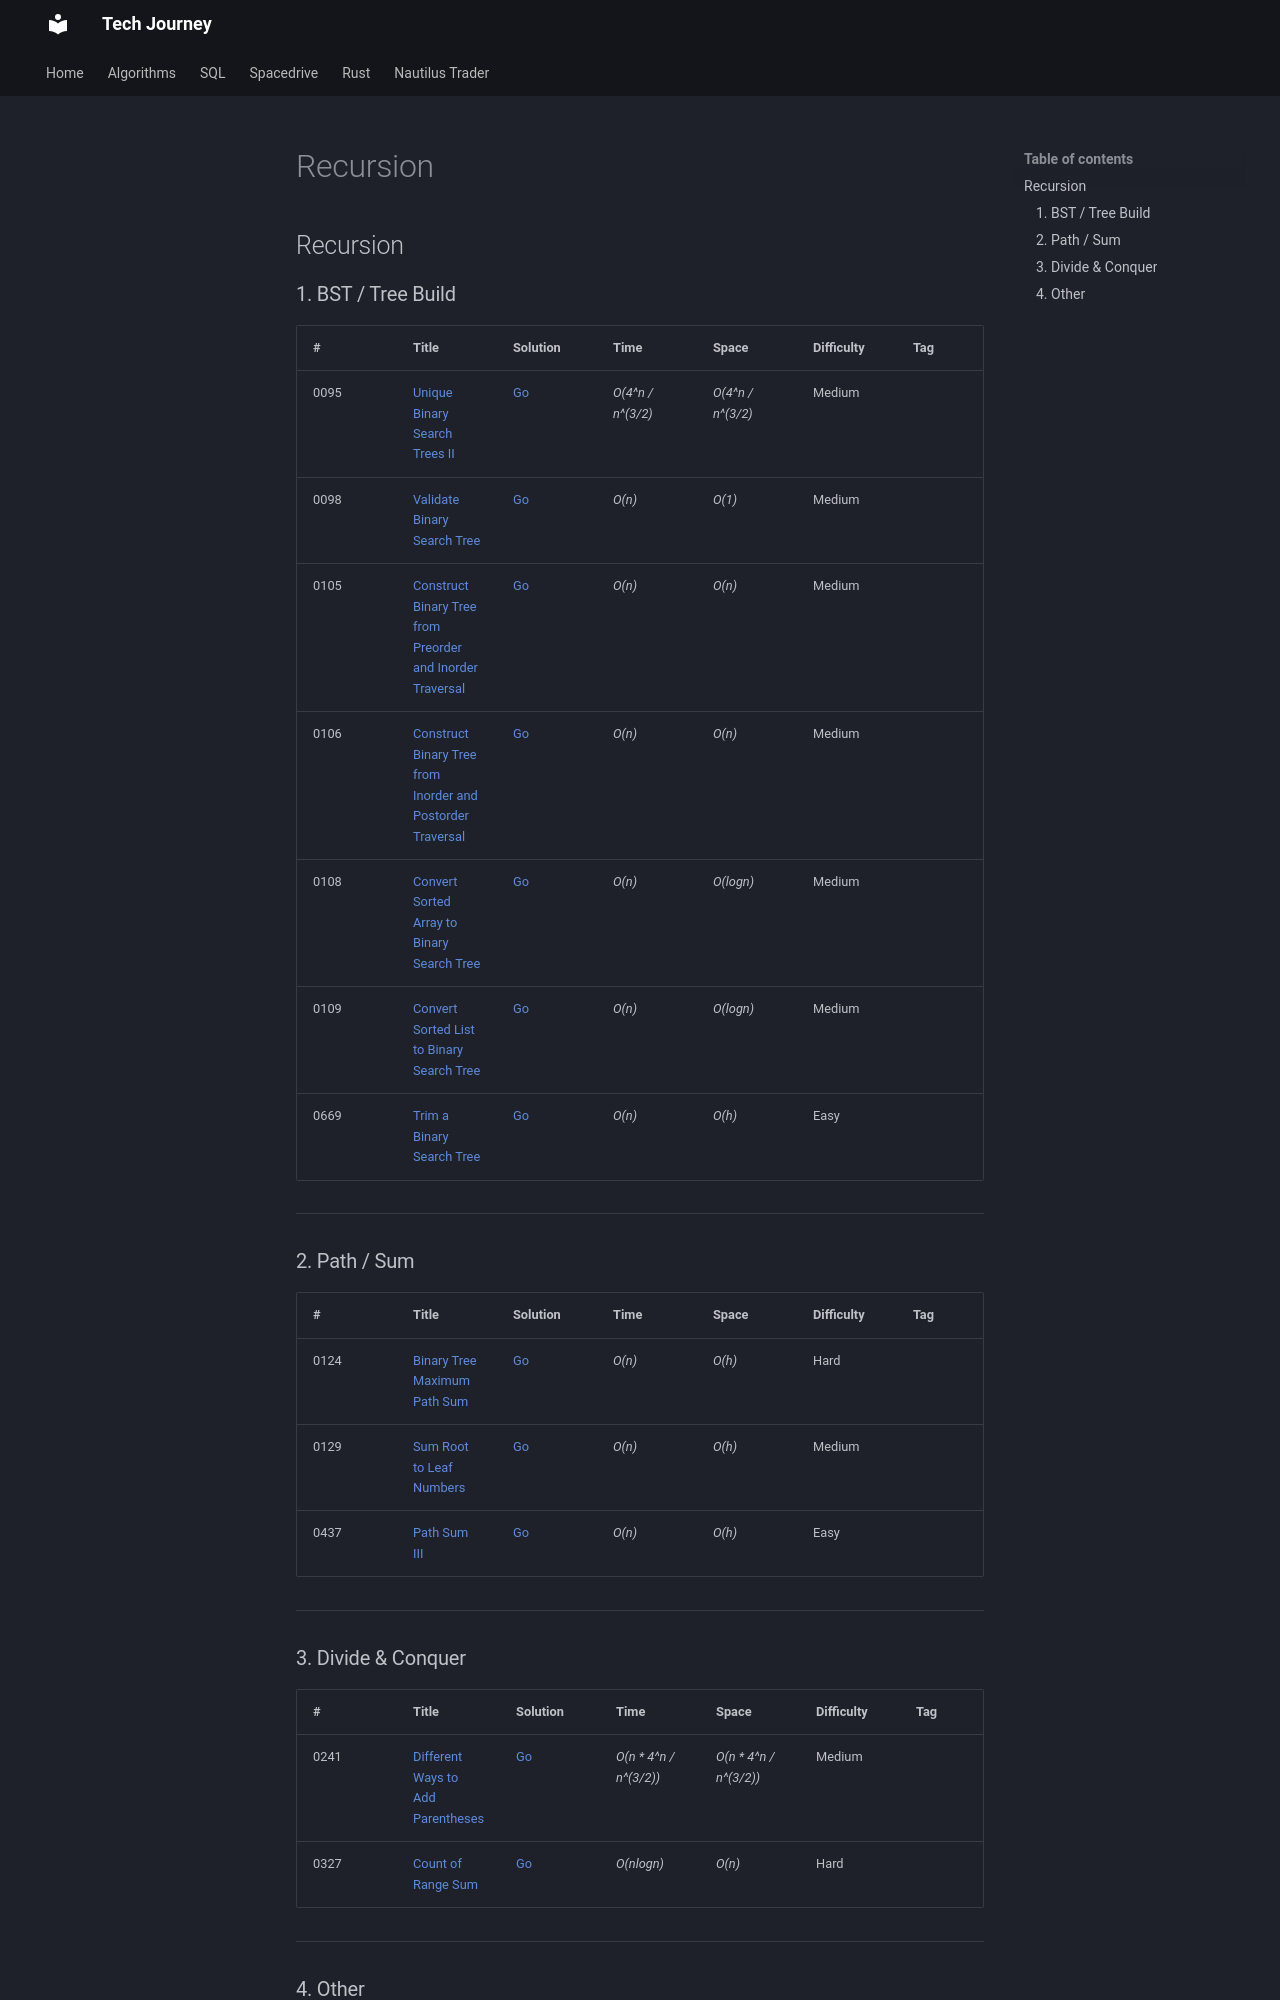

repository: hungknow/tech-journey · page: algorithm/recursion/index.html · generator: mkdocs

## Recursion

### 1. BST / Tree Build

| # | Title | Solution | Time | Space | Difficulty | Tag | Note |
|-----|----------------|---------------|---------------|---------------|-------------|--------------|-----|
| 0095 | [Unique Binary Search Trees II](./problems/0095-unique-binary-search-trees-ii.md) | [Go](./golang/0095_unique_binary_search_trees_ii.go) | _O(4^n / n^(3/2)_      | _O(4^n / n^(3/2)_         | Medium         ||
| 0098 | [Validate Binary Search Tree](./problems/0098-validate-binary-search-tree.md) |[Go](./golang/0098_validate_binary_search_tree.go)| _O(n)_ | _O(1)_ | Medium ||
| 0105 | [Construct Binary Tree from Preorder and Inorder Traversal](./problems/0105-construct-binary-tree-from-preorder-and-inorder-traversal.md) | [Go](./golang/0105_construct_binary_tree_from_preorder_and_inorder_traversal.go) | _O(n)_        | _O(n)_          | Medium   ||
| 0106 | [Construct Binary Tree from Inorder and Postorder Traversal](./problems/0106-construct-binary-tree-from-inorder-and-postorder-traversal.md) | [Go](./golang/0106_construct_binary_tree_from_inorder_and_postorder_traversal.go) | _O(n)_        | _O(n)_          | Medium         ||
| 0108 | [Convert Sorted Array to Binary Search Tree](./problems/0108-convert-sorted-array-to-binary-search-tree.md) | [Go](./golang/0108_convert_sorted_array_to_binary_search_tree.go) | _O(n)_        | _O(logn)_          | Medium         ||
| 0109 | [Convert Sorted List to Binary Search Tree](./problems/0109-convert-sorted-list-to-binary-search-tree.md) | [Go](./golang/0109_convert_sorted_list_to_binary_search_tree.go) | _O(n)_        | _O(logn)_          | Medium         ||
| 0669 | [Trim a Binary Search Tree](./problems/0669-trim-a-binary-search-tree.md) | [Go](./golang/0669_trim_a_binary_search_tree.go) | _O(n)_          | _O(h)_          | Easy           ||

---

### 2. Path / Sum

| # | Title | Solution | Time | Space | Difficulty | Tag | Note |
|-----|----------------|---------------|---------------|---------------|-------------|--------------|-----|
| 0124 | [Binary Tree Maximum Path Sum](./problems/0124-binary-tree-maximum-path-sum.md) | [Go](./golang/0124_binary_tree_maximum_path_sum.go) | _O(n)_| _O(h)_| Hard  ||  
| 0129 | [Sum Root to Leaf Numbers](./problems/0129-sum-root-to-leaf-numbers.md) |  [Go](./golang/0129_sum_root_to_leaf_numbers.go)| _O(n)_ | _O(h)_ | Medium ||
| 0437 | [Path Sum III](./problems/0437-path-sum-iii.md) | [Go](./golang/0437_path_sum_iii.go) | _O(n)_          | _O(h)_          | Easy           ||

---

### 3. Divide & Conquer

| # | Title | Solution | Time | Space | Difficulty | Tag | Note |
|-----|----------------|---------------|---------------|---------------|-------------|--------------|-----|
| 0241 | [Different Ways to Add Parentheses](./problems/0241-different-ways-to-add-parentheses.md) | [Go](./golang/0241_different_ways_to_add_parentheses.go) | _O(n * 4^n / n^(3/2))_ | _O(n * 4^n / n^(3/2))_ | Medium    || 
| 0327 | [Count of Range Sum](./problems/0327-count-of-range-sum.md) | [Go](./golang/0327_count_of_range_sum.go) | _O(nlogn)_        | _O(n)_          | Hard         ||

---
